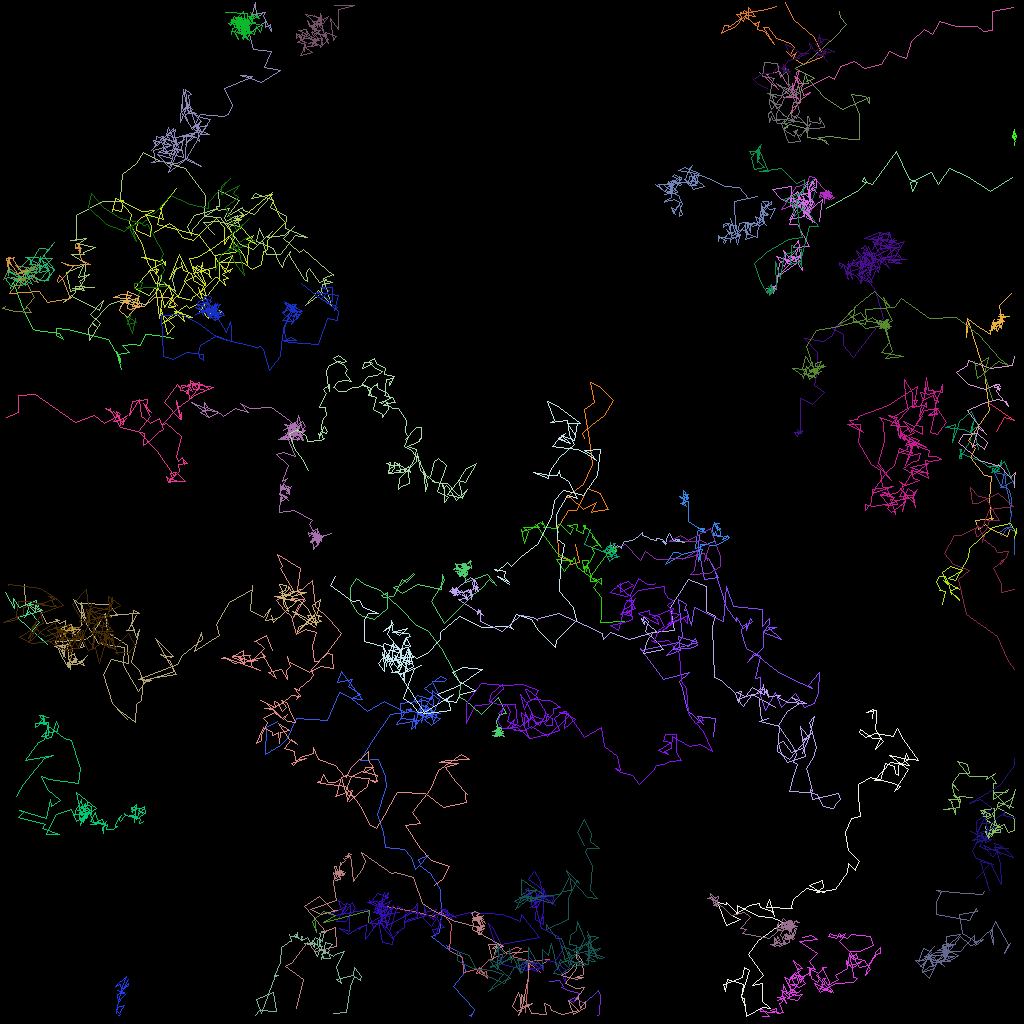

The file beside this chart, header and first rows:
traj_idx, frame, x, y, z
301, 2, 124.5, 53.85, 0.0
301, 3, 125.5, 52.18, 0.0
301, 4, 126.8, 52.54, 0.0
301, 5, 123.7, 50.32, 0.0
9, 0, 8.692, 82.64, 0.0
9, 1, 9.044, 80.94, 0.0
9, 2, 7.9, 78.94, 0.0
9, 3, 7.999, 79.32, 0.0
9, 4, 7.496, 78.45, 0.0
9, 5, 8.204, 78.81, 0.0
9, 6, 8.099, 79.41, 0.0
9, 7, 8.572, 78.38, 0.0
9, 8, 9.916, 78.41, 0.0
9, 9, 8.951, 78.53, 0.0
9, 10, 8.398, 78.65, 0.0
9, 11, 8.904, 78.25, 0.0
9, 12, 8.984, 79.51, 0.0
9, 13, 9.217, 78.93, 0.0
9, 14, 9.329, 78.93, 0.0
9, 15, 9.212, 79.01, 0.0
9, 16, 10.28, 78.02, 0.0
6, 0, 21.68, 42.2, 0.0
6, 1, 19.62, 41.92, 0.0
6, 2, 18.11, 41.81, 0.0
6, 3, 17.51, 43.1, 0.0
6, 4, 16.57, 42.97, 0.0
6, 5, 15.2, 43.19, 0.0
6, 6, 16.18, 44.03, 0.0
6, 7, 14.67, 44.25, 0.0
6, 8, 15.17, 46.1, 0.0
6, 9, 14.55, 43.89, 0.0
6, 10, 14.97, 44.76, 0.0
6, 11, 14.95, 45.23, 0.0
6, 12, 14.76, 44.48, 0.0
6, 13, 13.48, 42.37, 0.0
6, 14, 11.85, 41.97, 0.0
6, 15, 8.34, 41.1, 0.0
6, 16, 7.02, 40.98, 0.0
6, 17, 6.995, 41.9, 0.0
6, 18, 7.815, 42.33, 0.0
6, 19, 7.342, 41.56, 0.0
6, 20, 4.557, 41.24, 0.0
6, 21, 4.102, 41.17, 0.0
6, 22, 3.041, 39.01, 0.0
6, 23, 1.619, 35.24, 0.0
6, 24, 1.213, 36.06, 0.0
309, 31, 57.92, 70.93, 0.0
307, 19, 4.525, 75.13, 0.0
307, 20, 4.751, 75.76, 0.0
307, 21, 3.629, 75.33, 0.0
307, 22, 3.317, 76.54, 0.0
307, 23, 3.012, 77.13, 0.0
307, 24, 3.674, 76.38, 0.0
307, 25, 4.837, 77.76, 0.0
307, 26, 3.837, 78.83, 0.0
307, 27, 4.414, 79.12, 0.0
307, 28, 5.838, 80.44, 0.0
307, 29, 3.622, 78.5, 0.0
307, 30, 2.143, 77.18, 0.0
307, 31, 5.237, 76.29, 0.0
... 6,939 more rows
